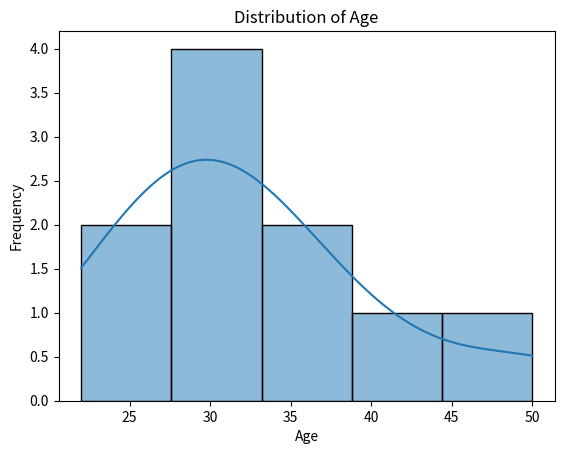

Here is the Python script that generated this plot:
import pandas as pd
import seaborn as sns
import matplotlib.pyplot as plt
import numpy as np

#Sample dataframe
data = {'Age':[28,22,35,40,50,30,31,25,34,28]}
df = pd.DataFrame(data)

#Ploting histogram
sns.histplot(df['Age'],kde=True)
plt.title('Distribution of Age')
plt.xlabel('Age')
plt.ylabel('Frequency')
plt.show()

#Calculating Skewnness and Kurtosis
skewness = df['Age'].skew()
kurtosis = df['Age'].kurtosis()
print(f'Skewness: {skewness}, Kurtosis: {kurtosis}')

